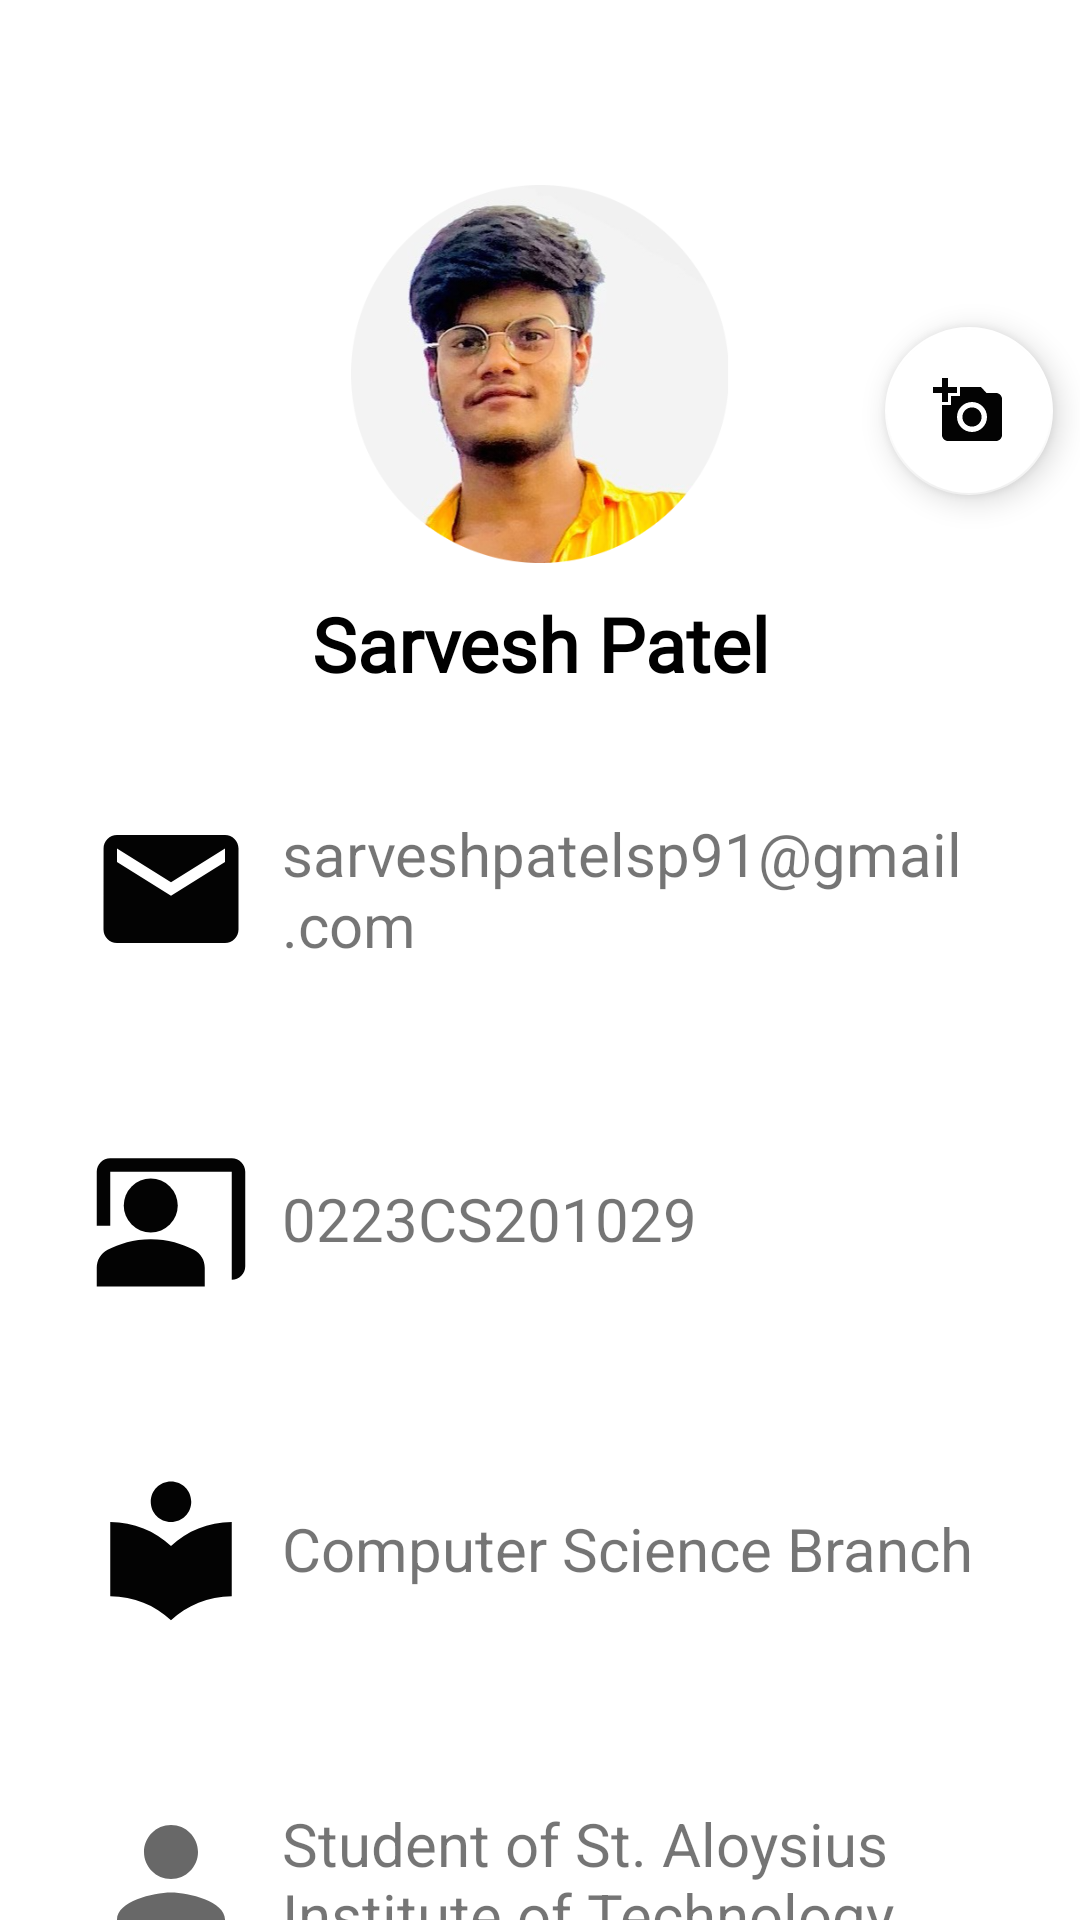

This screen was rendered from an Android layout file. Write that file and the resources it references.
<!-- AndroidManifest.xml: application theme Theme.LoginPage -->
<!-- res/layout/activity_profile.xml -->
<?xml version="1.0" encoding="utf-8"?>
<androidx.constraintlayout.widget.ConstraintLayout xmlns:android="http://schemas.android.com/apk/res/android"
    xmlns:app="http://schemas.android.com/apk/res-auto"
    xmlns:tools="http://schemas.android.com/tools"
    android:layout_width="match_parent"
    android:layout_height="match_parent"
    tools:context=".Profile">

    <ImageView
        android:id="@+id/background_profile"
        android:layout_width="match_parent"
        android:layout_height="160dp"
        android:scaleType="fitXY"
        app:layout_constraintEnd_toEndOf="parent"
        app:layout_constraintHorizontal_bias="0.0"
        app:layout_constraintStart_toStartOf="parent"
        app:layout_constraintTop_toTopOf="parent"
        android:layout_margin="7dp"
        app:srcCompat="@drawable/side_nav_bar" />

    <ImageView
        android:layout_width="wrap_content"
        android:layout_height="wrap_content"
        app:layout_constraintBottom_toTopOf="@id/profile_name"
        app:layout_constraintEnd_toEndOf="parent"
        app:layout_constraintTop_toTopOf="parent">
    </ImageView>

    <TextView
        android:id="@+id/profile_name"
        android:layout_width="wrap_content"
        android:layout_height="wrap_content"
        android:layout_margin="10dp"
        android:fontFamily="@font/ubuntu"
        android:text="@string/sarvesh_patel"
        android:textColor="#000000"
        android:textSize="25sp"
        android:textStyle="bold"
        app:layout_constraintBottom_toTopOf="@+id/layout1"
        app:layout_constraintEnd_toEndOf="parent"
        app:layout_constraintStart_toStartOf="parent"
        app:layout_constraintTop_toBottomOf="@+id/imageView2"></TextView>

    <LinearLayout
        android:id="@+id/layout1"
        android:layout_width="match_parent"
        android:layout_height="wrap_content"
        android:layout_margin="20dp"
        app:layout_constraintEnd_toEndOf="parent"
        app:layout_constraintHorizontal_bias="1.0"
        app:layout_constraintStart_toStartOf="parent"
        app:layout_constraintTop_toBottomOf="@+id/profile_name">

        <ImageView
            android:layout_width="54dp"
            android:layout_height="70dp"
            android:layout_margin="10dp"
            android:src="@drawable/ic_baseline_email_24">

        </ImageView>

        <TextView
            android:id="@+id/profile_email"
            android:layout_width="wrap_content"
            android:layout_height="wrap_content"
            android:layout_gravity="center_vertical"
            android:text="sarveshpatelsp91@gmail.com"
            android:textSize="20sp">

        </TextView>

    </LinearLayout>

    <LinearLayout
        android:id="@+id/layout2"
        android:layout_width="match_parent"
        android:layout_height="wrap_content"
        android:layout_margin="20dp"
        app:layout_constraintEnd_toEndOf="parent"
        app:layout_constraintHorizontal_bias="1.0"
        app:layout_constraintStart_toStartOf="parent"
        app:layout_constraintTop_toBottomOf="@+id/layout1">

        <ImageView
            android:layout_width="54dp"
            android:layout_height="70dp"
            android:layout_margin="10dp"
            android:src="@drawable/ic_baseline_enrollment_24">

        </ImageView>

        <TextView
            android:id="@+id/profile_enrollment"
            android:layout_width="wrap_content"
            android:layout_height="wrap_content"
            android:layout_gravity="center_vertical"
            android:text="0223CS201029"
            android:textSize="20sp">

        </TextView>

    </LinearLayout>

    <LinearLayout
        android:id="@+id/layout3"
        android:layout_width="match_parent"
        android:layout_height="wrap_content"
        android:layout_margin="20dp"
        app:layout_constraintEnd_toEndOf="parent"
        app:layout_constraintHorizontal_bias="1.0"
        app:layout_constraintStart_toStartOf="parent"
        app:layout_constraintTop_toBottomOf="@+id/layout2">

        <ImageView
            android:layout_width="54dp"
            android:layout_height="70dp"
            android:layout_margin="10dp"
            android:src="@drawable/ic_baseline_local_branch_24">

        </ImageView>

        <TextView
            android:id="@+id/profile_branch"
            android:layout_width="wrap_content"
            android:layout_height="wrap_content"
            android:layout_gravity="center_vertical"
            android:text="Computer Science Branch"
            android:textSize="20sp">

        </TextView>

    </LinearLayout>


    <LinearLayout
        android:id="@+id/layout4"
        android:layout_width="match_parent"
        android:layout_height="wrap_content"
        android:layout_margin="20dp"
        app:layout_constraintEnd_toEndOf="parent"
        app:layout_constraintHorizontal_bias="1.0"
        app:layout_constraintStart_toStartOf="parent"
        app:layout_constraintTop_toBottomOf="@+id/layout3">

        <ImageView
            android:layout_width="54dp"
            android:layout_height="70dp"
            android:layout_margin="10dp"
            android:src="@drawable/ic_baseline_person_black_24">

        </ImageView>

        <TextView
            android:id="@+id/status_profile"
            android:layout_width="wrap_content"
            android:layout_height="wrap_content"
            android:layout_gravity="center_vertical"
            android:text="Student of St. Aloysius Institute of Technology"
            android:textSize="20sp">

        </TextView>

    </LinearLayout>

    <com.google.android.material.floatingactionbutton.FloatingActionButton
        android:id="@+id/floatingActionButton"
        android:layout_width="wrap_content"
        android:layout_height="wrap_content"
        android:layout_marginEnd="9dp"
        android:layout_marginRight="7dp"
        android:layout_marginBottom="2dp"
        android:clickable="true"
        android:src="@drawable/ic_baseline_add_a_photo_24"
        app:layout_constraintBottom_toBottomOf="@id/background_profile"
        app:layout_constraintEnd_toEndOf="parent" />

    <ImageView
        android:id="@+id/imageView2"
        android:layout_width="144dp"
        android:layout_height="126dp"
        app:layout_constraintBottom_toBottomOf="parent"
        app:layout_constraintEnd_toEndOf="parent"
        app:layout_constraintHorizontal_bias="0.5"
        app:layout_constraintStart_toStartOf="parent"
        app:layout_constraintTop_toTopOf="parent"
        app:layout_constraintVertical_bias="0.12"
        app:srcCompat="@drawable/akku"/>

</androidx.constraintlayout.widget.ConstraintLayout>
<!-- resources referenced by this layout -->
<resources>
  <!-- drawable akku: png bitmap (drawable-v24, 187179 bytes) -->
  <!-- drawable ic_baseline_add_a_photo_24 (drawable) -->
  <vector android:alpha="0.99" android:autoMirrored="true"
      android:height="24dp" android:tint="?attr/colorControlNormal"
      android:viewportHeight="24" android:viewportWidth="24"
      android:width="24dp" xmlns:android="http://schemas.android.com/apk/res/android">
      <path android:fillColor="@android:color/white" android:pathData="M3,4V1h2v3h3v2H5v3H3V6H0V4H3zM6,10V7h3V4h7l1.83,2H21c1.1,0 2,0.9 2,2v12c0,1.1 -0.9,2 -2,2H5c-1.1,0 -2,-0.9 -2,-2V10H6zM13,19c2.76,0 5,-2.24 5,-5s-2.24,-5 -5,-5s-5,2.24 -5,5S10.24,19 13,19zM9.8,14c0,1.77 1.43,3.2 3.2,3.2s3.2,-1.43 3.2,-3.2s-1.43,-3.2 -3.2,-3.2S9.8,12.23 9.8,14z"/>
  </vector>
  <!-- drawable ic_baseline_email_24 (drawable) -->
  <vector android:alpha="0.99" android:autoMirrored="true"
      android:height="24dp" android:tint="#000000"
      android:viewportHeight="24" android:viewportWidth="24"
      android:width="24dp" xmlns:android="http://schemas.android.com/apk/res/android">
      <path android:fillColor="@android:color/white" android:pathData="M20,4L4,4c-1.1,0 -1.99,0.9 -1.99,2L2,18c0,1.1 0.9,2 2,2h16c1.1,0 2,-0.9 2,-2L22,6c0,-1.1 -0.9,-2 -2,-2zM20,8l-8,5 -8,-5L4,6l8,5 8,-5v2z"/>
  </vector>
  <!-- drawable ic_baseline_enrollment_24 (drawable) -->
  <vector android:alpha="0.99" android:autoMirrored="true"
      android:height="24dp" android:tint="#000000"
      android:viewportHeight="24" android:viewportWidth="24"
      android:width="24dp" xmlns:android="http://schemas.android.com/apk/res/android">
      <path android:fillColor="@android:color/white" android:pathData="M21,3H3C1.9,3 1,3.9 1,5v8h2V5h18v16c1.1,0 2,-0.9 2,-2V5C23,3.9 22.1,3 21,3z"/>
      <path android:fillColor="@android:color/white" android:pathData="M9,10m-4,0a4,4 0,1 1,8 0a4,4 0,1 1,-8 0"/>
      <path android:fillColor="@android:color/white" android:pathData="M15.39,16.56C13.71,15.7 11.53,15 9,15c-2.53,0 -4.71,0.7 -6.39,1.56C1.61,17.07 1,18.1 1,19.22V22h16v-2.78C17,18.1 16.39,17.07 15.39,16.56z"/>
  </vector>
  <!-- drawable ic_baseline_local_branch_24 (drawable) -->
  <vector android:alpha="0.99" android:autoMirrored="true"
      android:height="24dp" android:tint="#000000"
      android:viewportHeight="24" android:viewportWidth="24"
      android:width="24dp" xmlns:android="http://schemas.android.com/apk/res/android">
      <path android:fillColor="@android:color/white" android:pathData="M12,11.55C9.64,9.35 6.48,8 3,8v11c3.48,0 6.64,1.35 9,3.55 2.36,-2.19 5.52,-3.55 9,-3.55V8c-3.48,0 -6.64,1.35 -9,3.55zM12,8c1.66,0 3,-1.34 3,-3s-1.34,-3 -3,-3 -3,1.34 -3,3 1.34,3 3,3z"/>
  </vector>
  <!-- drawable ic_baseline_person_black_24 (drawable) -->
  <vector android:alpha="0.99" android:autoMirrored="true"
      android:height="24dp" android:tint="?attr/colorControlNormal"
      android:viewportHeight="24" android:viewportWidth="24"
      android:width="24dp" xmlns:android="http://schemas.android.com/apk/res/android">
      <path android:fillColor="@android:color/black" android:pathData="M12,12c2.21,0 4,-1.79 4,-4s-1.79,-4 -4,-4 -4,1.79 -4,4 1.79,4 4,4zM12,14c-2.67,0 -8,1.34 -8,4v2h16v-2c0,-2.66 -5.33,-4 -8,-4z"/>
  </vector>
  <string name="sarvesh_patel">Sarvesh Patel</string>
  <style name="Theme.LoginPage" parent="Theme.MaterialComponents.DayNight.NoActionBar">
          
          <item name="colorPrimary">@color/reddish_brown</item>
          <item name="colorPrimaryVariant">@color/black</item>
          <item name="colorOnPrimary">@color/white</item>
          
          <item name="colorSecondary">@color/white</item>
          <item name="colorSecondaryVariant">@color/teal_700</item>
          <item name="colorOnSecondary">@color/black</item>
          
          <item name="android:statusBarColor" tools:targetApi="l">?attr/colorPrimaryVariant</item>
          
      </style>
  <color name="reddish_brown">#A52A2A</color>
  <color name="black">#000000</color>
  <color name="white">#FFFFFFFF</color>
  <color name="teal_700">#FF018786</color>
</resources>
